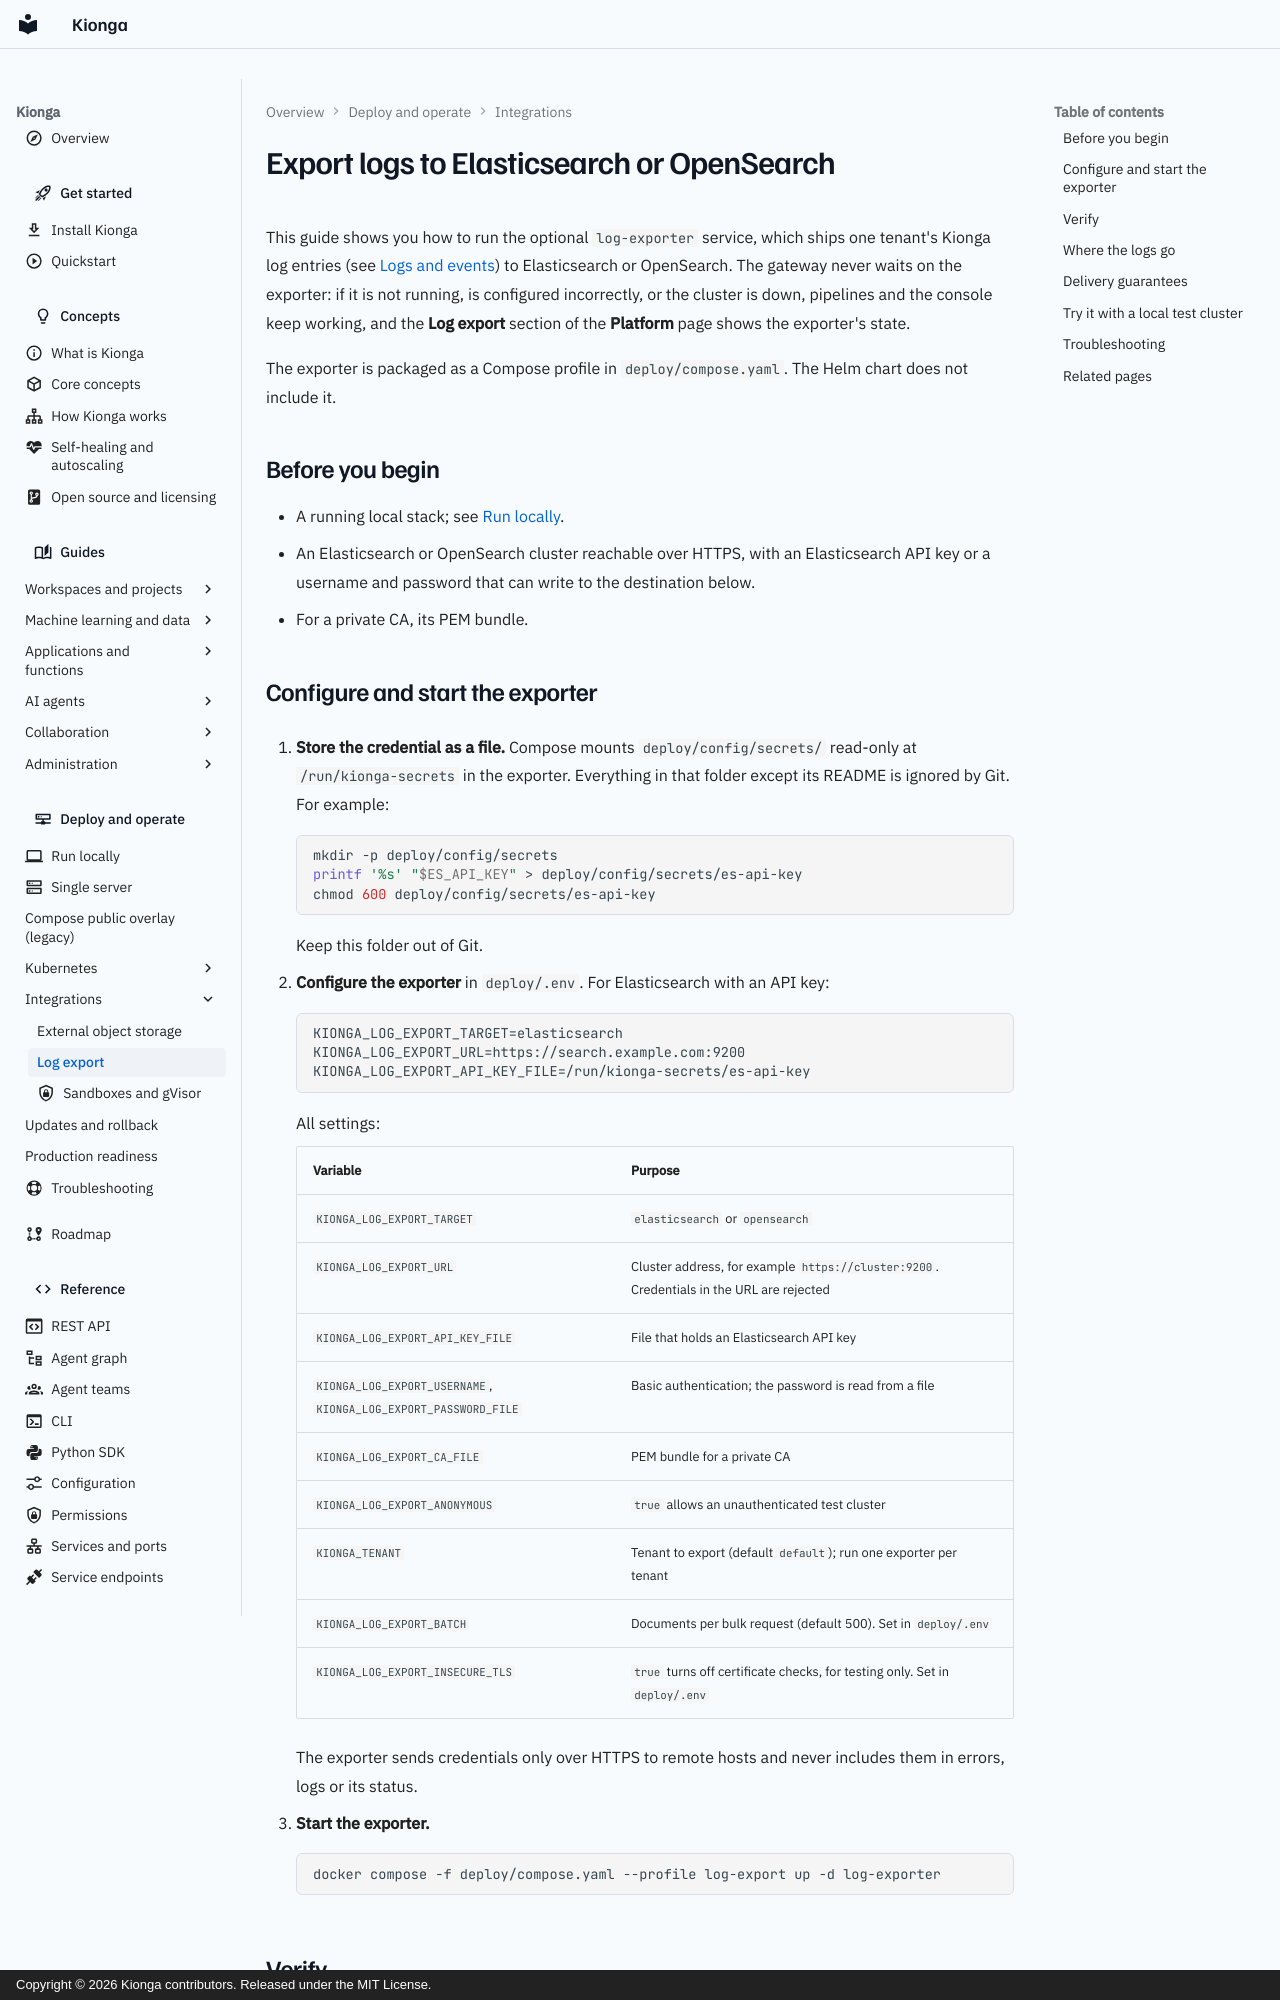

repository: kiongahq/docs · page: operations/log-export/index.html · generator: mkdocs · copyright: Copyright © 2026 Kionga contributors. Released under the MIT License.

---
description: Ship one tenant's Kionga log entries to Elasticsearch or OpenSearch with the optional log exporter, and check its delivery state.
---

# Export logs to Elasticsearch or OpenSearch

This guide shows you how to run the optional `log-exporter` service, which
ships one tenant's Kionga log entries (see [Logs and events](../guides/logs.md))
to Elasticsearch or OpenSearch. The gateway never waits on the exporter: if it
is not running, is configured incorrectly, or the cluster is down, pipelines and the
console keep working, and the **Log export** section of the **Platform** page
shows the exporter's state.

The exporter is packaged as a Compose profile in `deploy/compose.yaml`. The
Helm chart does not include it.

## Before you begin

- A running local stack; see [Run locally](local.md).
- An Elasticsearch or OpenSearch cluster reachable over HTTPS, with an
  Elasticsearch API key or a username and password that can write to the
  destination below.
- For a private CA, its PEM bundle.

## Configure and start the exporter

1. **Store the credential as a file.** Compose mounts `deploy/config/secrets/`
   read-only at `/run/kionga-secrets` in the exporter. Everything in that
   folder except its README is ignored by Git. For example:

    ```bash
    mkdir -p deploy/config/secrets
    printf '%s' "$ES_API_KEY" > deploy/config/secrets/es-api-key
    chmod 600 deploy/config/secrets/es-api-key
    ```

    Keep this folder out of Git.

2. **Configure the exporter** in `deploy/.env`. For Elasticsearch with an API
   key:

    ```text
    KIONGA_LOG_EXPORT_TARGET=elasticsearch
    KIONGA_LOG_EXPORT_URL=https://search.example.com:9200
    KIONGA_LOG_EXPORT_API_KEY_FILE=/run/kionga-secrets/es-api-key
    ```

    All settings:

    | Variable | Purpose |
    | --- | --- |
    | `KIONGA_LOG_EXPORT_TARGET` | `elasticsearch` or `opensearch` |
    | `KIONGA_LOG_EXPORT_URL` | Cluster address, for example `https://cluster:9200`. Credentials in the URL are rejected |
    | `KIONGA_LOG_EXPORT_API_KEY_FILE` | File that holds an Elasticsearch API key |
    | `KIONGA_LOG_EXPORT_USERNAME`, `KIONGA_LOG_EXPORT_PASSWORD_FILE` | Basic authentication; the password is read from a file |
    | `KIONGA_LOG_EXPORT_CA_FILE` | PEM bundle for a private CA |
    | `KIONGA_LOG_EXPORT_ANONYMOUS` | `true` allows an unauthenticated test cluster |
    | `KIONGA_TENANT` | Tenant to export (default `default`); run one exporter per tenant |
    | `KIONGA_LOG_EXPORT_BATCH` | Documents per bulk request (default 500). Set in `deploy/.env` |
    | `KIONGA_LOG_EXPORT_INSECURE_TLS` | `true` turns off certificate checks, for testing only. Set in `deploy/.env` |

    The exporter sends credentials only over HTTPS to remote hosts and never
    includes them in errors, logs or its status.

3. **Start the exporter.**

    ```bash
    docker compose -f deploy/compose.yaml --profile log-export up -d log-exporter
    ```
